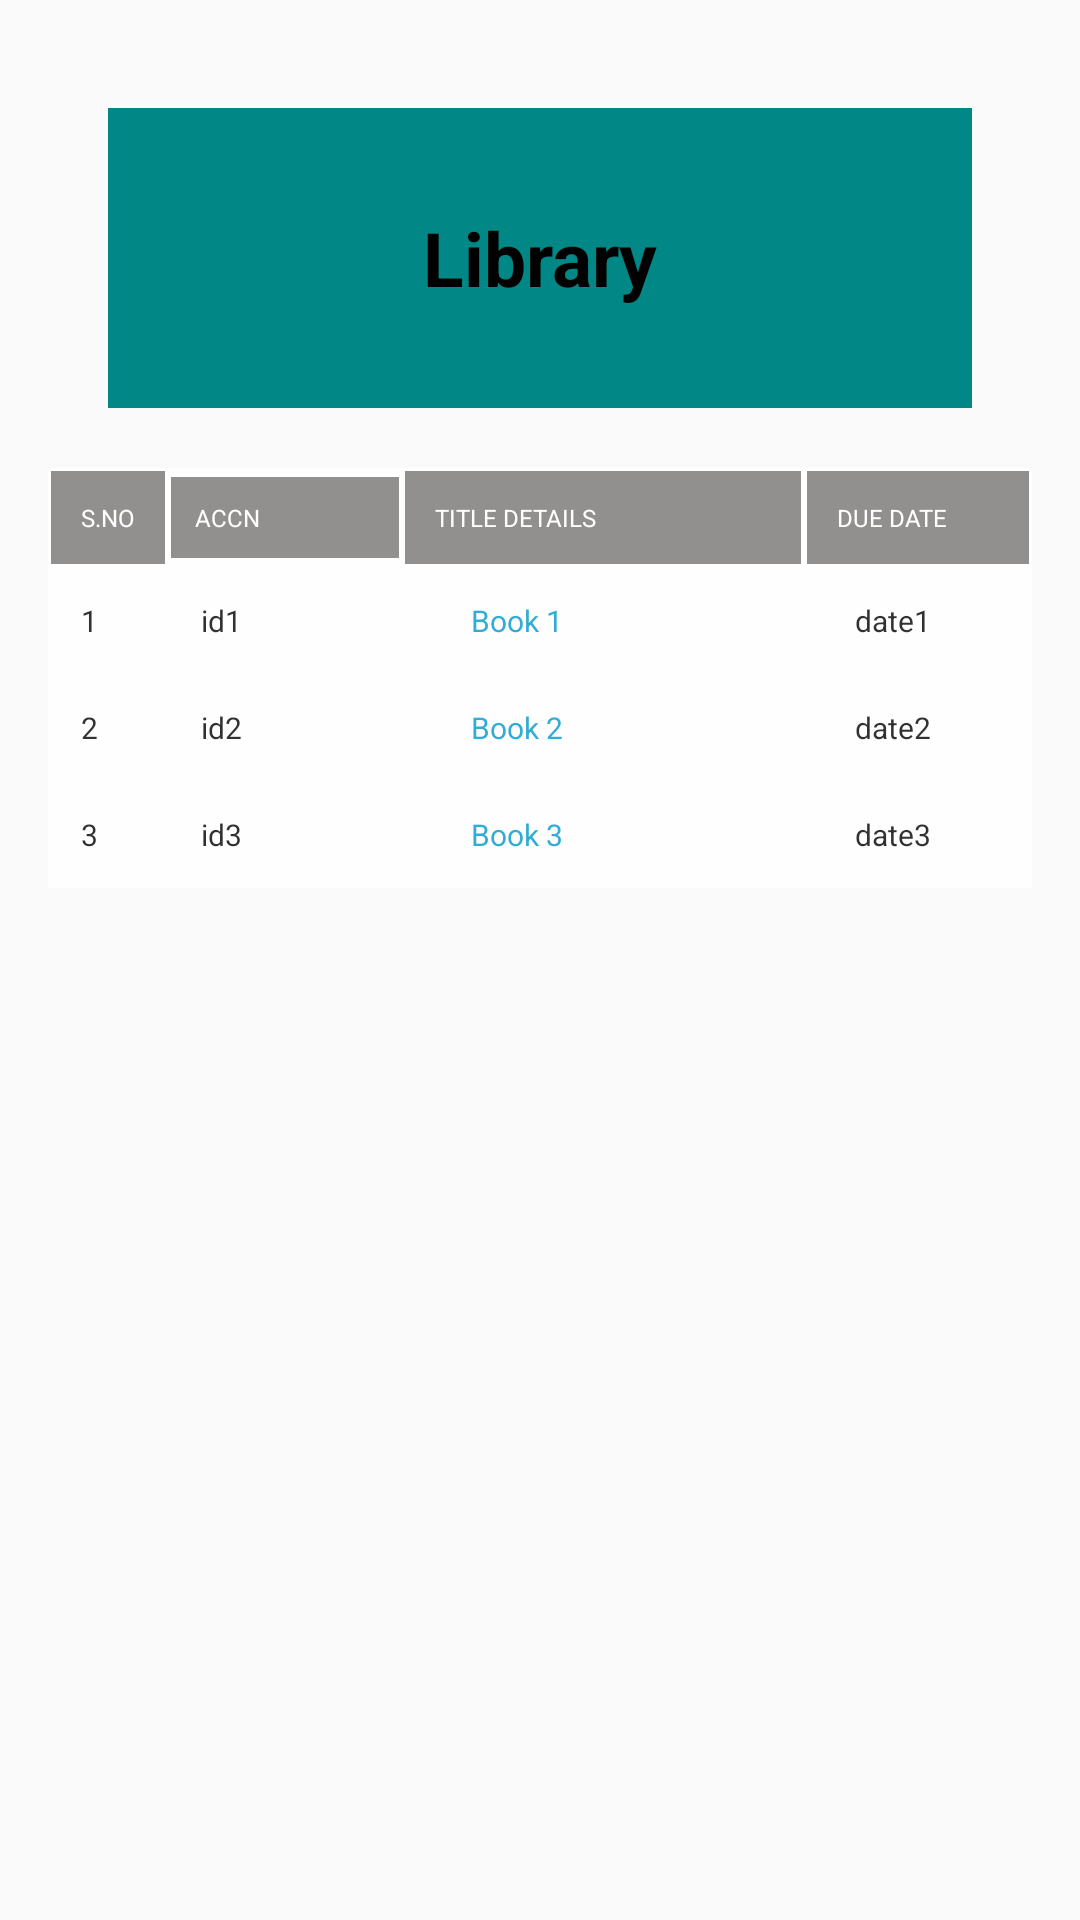

Write the Android layout XML for this screen, with the resource values it uses.
<!-- AndroidManifest.xml: application theme Theme.IIPE -->
<!-- res/layout/activity_library.xml -->
<?xml version="1.0" encoding="utf-8"?>
<RelativeLayout xmlns:android="http://schemas.android.com/apk/res/android"
    xmlns:tools="http://schemas.android.com/tools"
    android:layout_width="wrap_content"
    android:layout_height="wrap_content"

    android:columnCount="2"
    android:paddingLeft="16dp"
    android:paddingTop="16dp"
    android:paddingRight="16dp"
    android:paddingBottom="16dp"
    tools:context=".MainActivity">

    <TextView
        android:id="@+id/library"
        android:layout_width="match_parent"
        android:layout_height="100dp"
        android:layout_marginStart="20dp"
        android:layout_marginTop="20dp"
        android:layout_marginEnd="20dp"
        android:layout_marginBottom="20dp"
        android:background="@color/teal_700"

        android:gravity="center_horizontal|center_vertical"
        android:text="Library"
        android:textStyle="bold"
        android:textAlignment="center"
        android:textColor="@color/black"
        android:textSize="25dp" />

    <TableLayout
        android:layout_width="wrap_content"
        android:layout_height="wrap_content"
        android:layout_below="@+id/library" >
        <TableRow
            android:background="@color/white"
            android:alpha="0.9">
            <TextView
                android:layout_width="50dp"
                android:layout_height="wrap_content"
                android:background="#878484"
                android:textColor="@android:color/white"
                android:text="S.NO"
                android:textSize="8sp"
                android:padding="10sp"
                android:layout_weight="2"
                android:layout_margin="1dp"/>

            <TextView
                android:layout_width="100dp"
                android:layout_height="wrap_content"
                android:layout_margin="1dp"
                android:layout_weight="4"
                android:background="#878484"
                android:outlineSpotShadowColor="@color/white"
                android:padding="8sp"
                android:text="ACCN"
                android:textColor="@android:color/white"
                android:textSize="8sp" />

            <TextView
                android:layout_width="100dp"
                android:layout_height="wrap_content"
                android:layout_margin="1dp"
                android:layout_weight="3"
                android:background="#878484"
                android:padding="10sp"
                android:text="TITLE DETAILS"
                android:textColor="@android:color/white"
                android:textSize="8sp" />

            <TextView
                android:layout_width="80dp"
                android:layout_height="wrap_content"
                android:textColor="@android:color/white"
                android:text="DUE DATE"
                android:textSize="8sp"
                android:padding="10sp"
                android:layout_weight="1"
                android:background="#878484"
                android:layout_margin="1dp"/>
        </TableRow>
        <TableRow
            android:background="@color/white"
            android:alpha="0.8"
            android:id="@+id/row1">
            <TextView
                android:layout_width="50dp"
                android:layout_height="wrap_content"
                android:background="@color/white"
                android:textColor="@android:color/black"
                android:text="1"
                android:textSize="10sp"

                android:padding="10sp"
                android:layout_weight="1"
                android:layout_margin="1dp" />
            <TextView
                android:layout_width="54dp"
                android:layout_height="wrap_content"
                android:background="@color/white"
                android:textColor="@android:color/black"
                android:text="id1"
                android:id="@+id/id1"
                android:textSize="10sp"
                android:padding="10sp"
                android:layout_weight="1"
                android:layout_margin="1dp"/>
            <TextView
                android:layout_width="150dp"
                android:layout_height="wrap_content"
                android:background="@color/white"
                android:textColor="@android:color/holo_blue_dark"
                android:text="Book 1 "
                android:id="@+id/book1"
                android:textSize="10sp"
                android:padding="10sp"
                android:layout_weight="2"
                android:layout_margin="1dp"/>

            <TextView
                android:layout_width="80dp"
                android:layout_height="wrap_content"
                android:layout_margin="1dp"
                android:layout_weight="1"
                android:background="@color/white"
                android:padding="10sp"
                android:text="date1"
                android:id="@+id/date1"
                android:textColor="@android:color/black"
                android:textSize="10sp" />
        </TableRow>
        <TableRow
            android:background="@color/white"
            android:alpha="0.8"
            android:id="@+id/row2">
            <TextView
                android:layout_width="50dp"
                android:layout_height="wrap_content"
                android:background="@color/white"
                android:textColor="@android:color/black"
                android:text="2"
                android:textSize="10sp"
                android:padding="10sp"
                android:layout_weight="1"
                android:layout_margin="1dp"/>
            <TextView
                android:layout_width="54dp"
                android:layout_height="wrap_content"
                android:background="@color/white"
                android:textColor="@android:color/black"
                android:text="id2"
                android:id="@+id/id2"
                android:textSize="10sp"
                android:padding="10sp"
                android:layout_weight="1"
                android:layout_margin="1dp"/>
            <TextView
                android:layout_width="150dp"
                android:layout_height="wrap_content"
                android:background="@color/white"
                android:textColor="@android:color/holo_blue_dark"
                android:text="Book 2"
                android:textSize="10sp"
                android:id="@+id/book2"
                android:padding="10sp"
                android:layout_weight="2"
                android:layout_margin="1dp"/>
            <TextView
                android:layout_width="80dp"
                android:layout_height="wrap_content"
                android:background="@color/white"
                android:textColor="@android:color/black"
                android:text="date2"
                android:id="@+id/date2"
                android:textSize="10sp"
                android:padding="10sp"
                android:layout_weight="1"
                android:layout_margin="1dp"/>
        </TableRow>
        <TableRow
            android:background="@color/white"
            android:alpha="0.8"
            android:id="@+id/row3">

            <TextView
                android:layout_width="50dp"
                android:layout_height="wrap_content"
                android:layout_margin="1dp"
                android:layout_weight="1"
                android:background="@color/white"
                android:padding="10sp"
                android:text="3"
                android:textColor="@android:color/black"
                android:textSize="10sp" />
            <TextView
                android:layout_width="wrap_content"
                android:layout_height="wrap_content"
                android:background="@color/white"
                android:textColor="@android:color/black"
                android:text="id3"
                android:id="@+id/id3"
                android:textSize="10sp"
                android:padding="10sp"
                android:layout_weight="1"
                android:layout_margin="1dp"/>

            <TextView
                android:layout_width="150dp"
                android:layout_height="wrap_content"
                android:layout_margin="1dp"
                android:layout_weight="2"
                android:background="@color/white"
                android:padding="10sp"
                android:text="Book 3"
                android:id="@+id/book3"
                android:textColor="@android:color/holo_blue_dark"
                android:textSize="10sp" />

            <TextView
                android:layout_width="80dp"
                android:layout_height="wrap_content"
                android:background="@color/white"
                android:textColor="@android:color/black"
                android:text="date3"
                android:id="@+id/date3"
                android:padding="10sp"
                android:textSize="10sp"
                android:layout_weight="1"
                android:layout_margin="1dp"/>
        </TableRow>
    </TableLayout>
</RelativeLayout>
<!-- resources referenced by this layout -->
<resources>
  <style name="Theme.IIPE" parent="Theme.AppCompat.Light.NoActionBar">
          
          <item name="colorPrimary">@color/purple_500</item>
          <item name="colorPrimaryDark">@color/black</item>
          <item name="colorAccent">@color/teal_200</item>
          
      </style>
  <!-- not gathered from this repository: default colours our renderer supplied (Android Studio template values) -->
  <color name="purple_500">#FF6200EE</color>
  <color name="teal_200">#FF03DAC5</color>
  <color name="teal_700">#FF018786</color>
  <color name="black">#FF000000</color>
  <color name="white">#FFFFFFFF</color>
</resources>
